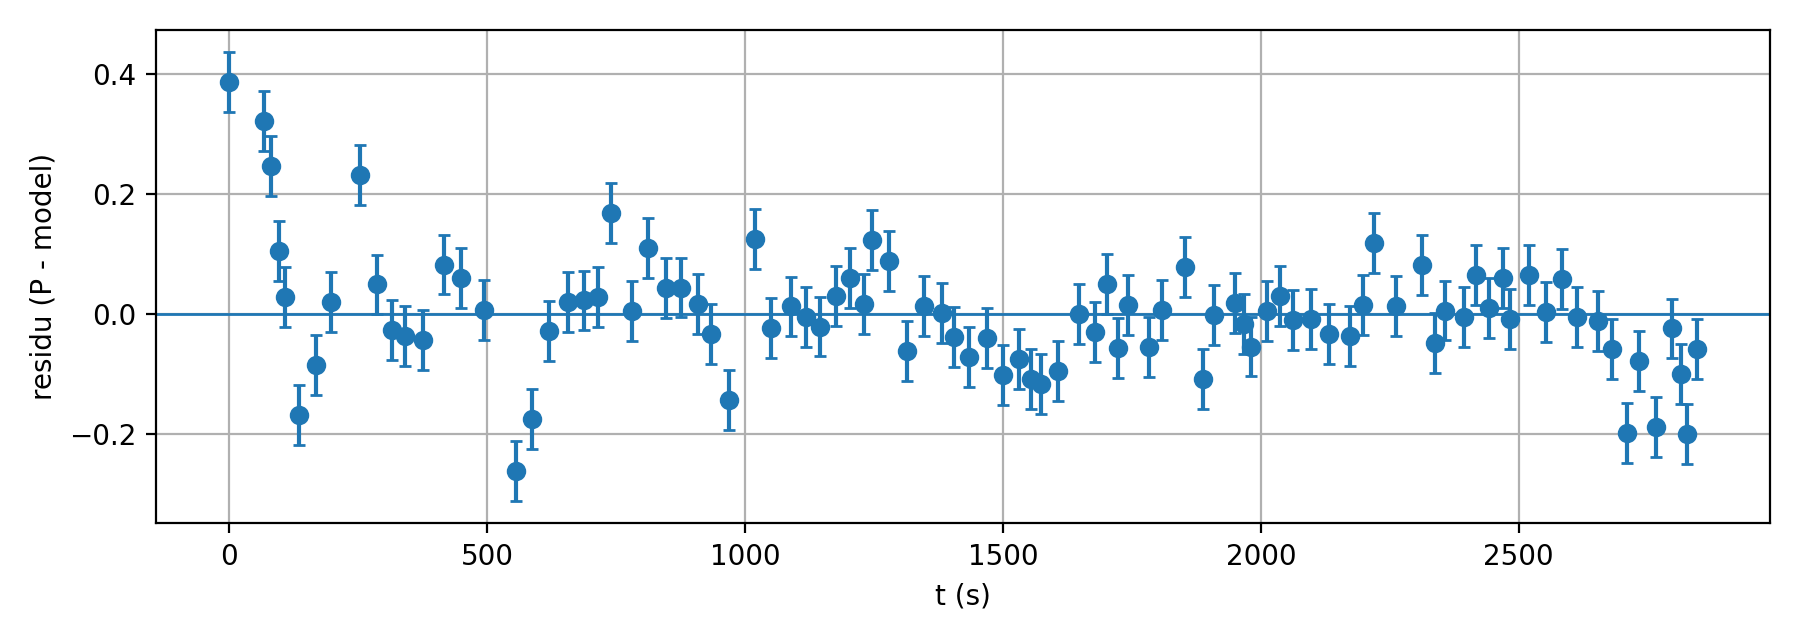

The file beside this chart, header and first rows:
t, P, model, residu, sy, sx, sigma_eff
0.0, 37.5, 37.11, 0.3868, 0.05, 0.1, 0.05
67.35, 39.0, 38.68, 0.3219, 0.05, 0.1, 0.05015
81.48, 39.5, 39.25, 0.2473, 0.05, 0.1, 0.05018
96.02, 40.0, 39.89, 0.1056, 0.05, 0.1, 0.05021
108.6, 40.5, 40.47, 0.02758, 0.05, 0.1, 0.05022
134.4, 41.5, 41.67, -0.1694, 0.05, 0.1, 0.05021
168.4, 43.0, 43.09, -0.08584, 0.05, 0.1, 0.05013
197.7, 44.0, 43.98, 0.01994, 0.05, 0.1, 0.05006
252.8, 44.7, 44.47, 0.2322, 0.05, 0.1, 0.05
285.8, 44.0, 43.95, 0.04923, 0.05, 0.1, 0.05006
316, 43.0, 43.03, -0.02714, 0.05, 0.1, 0.05013
341, 42.0, 42.04, -0.037, 0.05, 0.1, 0.05018
375.1, 40.5, 40.54, -0.04398, 0.05, 0.1, 0.05019
415.3, 39.0, 38.92, 0.08244, 0.05, 0.1, 0.05013
449.1, 38.0, 37.94, 0.05987, 0.05, 0.1, 0.05005
493.4, 37.5, 37.49, 0.006553, 0.05, 0.1, 0.05
555.2, 38.3, 38.56, -0.2625, 0.05, 0.1, 0.0501
586.4, 39.5, 39.68, -0.1753, 0.05, 0.1, 0.05016
619.2, 41.0, 41.03, -0.0282, 0.05, 0.1, 0.05017
655.9, 42.5, 42.48, 0.01929, 0.05, 0.1, 0.05013
688.2, 43.5, 43.48, 0.02246, 0.05, 0.1, 0.05006
714.5, 44.0, 43.97, 0.0279, 0.05, 0.1, 0.05002
739.7, 44.3, 44.13, 0.1692, 0.05, 0.1, 0.05
781.2, 43.7, 43.69, 0.005361, 0.05, 0.1, 0.05004
811.8, 43.0, 42.89, 0.1097, 0.05, 0.1, 0.0501
846.2, 41.7, 41.66, 0.04309, 0.05, 0.1, 0.05015
876.7, 40.5, 40.46, 0.04407, 0.05, 0.1, 0.05015
908.8, 39.3, 39.28, 0.01714, 0.05, 0.1, 0.05011
934.6, 38.5, 38.53, -0.03406, 0.05, 0.1, 0.05006
968.6, 37.8, 37.94, -0.1441, 0.05, 0.1, 0.05001
1019, 38.2, 38.07, 0.1255, 0.05, 0.1, 0.05002
1050, 38.7, 38.72, -0.0229, 0.05, 0.1, 0.05007
1090, 40.0, 39.99, 0.01242, 0.05, 0.1, 0.05013
1117, 41.0, 41, -0.00449, 0.05, 0.1, 0.05014
1145, 42.0, 42.02, -0.0211, 0.05, 0.1, 0.05012
1177, 43.0, 42.97, 0.02956, 0.05, 0.1, 0.05007
1204, 43.6, 43.54, 0.05977, 0.05, 0.1, 0.05002
1231, 43.8, 43.78, 0.01614, 0.05, 0.1, 0.05
1247, 43.9, 43.78, 0.1239, 0.05, 0.1, 0.05
1279, 43.5, 43.41, 0.08809, 0.05, 0.1, 0.05003
1314, 42.5, 42.56, -0.06124, 0.05, 0.1, 0.05009
1347, 41.5, 41.49, 0.01378, 0.05, 0.1, 0.05012
1381, 40.3, 40.3, 0.001461, 0.05, 0.1, 0.05012
1404, 39.5, 39.54, -0.03817, 0.05, 0.1, 0.05009
1433, 38.7, 38.77, -0.07137, 0.05, 0.1, 0.05005
1469, 38.2, 38.24, -0.04003, 0.05, 0.1, 0.05001
1500, 38.1, 38.2, -0.1023, 0.05, 0.1, 0.05
1531, 38.5, 38.57, -0.07458, 0.05, 0.1, 0.05003
1555, 39.0, 39.11, -0.1083, 0.05, 0.1, 0.05007
1573, 39.5, 39.62, -0.1169, 0.05, 0.1, 0.05009
1607, 40.6, 40.7, -0.09547, 0.05, 0.1, 0.05011
1647, 42.0, 42, 0.0002711, 0.05, 0.1, 0.05009
1679, 42.8, 42.83, -0.03029, 0.05, 0.1, 0.05005
1702, 43.3, 43.25, 0.05004, 0.05, 0.1, 0.05002
1723, 43.4, 43.46, -0.05625, 0.05, 0.1, 0.05
1742, 43.5, 43.49, 0.01481, 0.05, 0.1, 0.05
1783, 43.0, 43.05, -0.05476, 0.05, 0.1, 0.05003
1809, 42.5, 42.49, 0.006941, 0.05, 0.1, 0.05006
1852, 41.3, 41.22, 0.07775, 0.05, 0.1, 0.0501
1888, 40.0, 40.11, -0.1093, 0.05, 0.1, 0.05009
... 34 more rows
